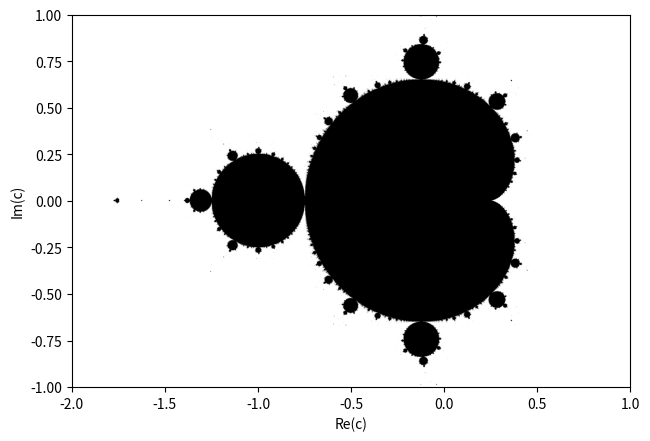

Source code (Python): (Note: this script raises an exception after producing the figure.)
import numpy as np
import matplotlib.pyplot as plt
from numpy import newaxis

left = -2.0
right = 1.0
top = 1.0
bottom = -1.0

x = np.linspace(left, right, 2000)
y = np.linspace(bottom, top, 2000)
c = x[:,newaxis] + 1j*y[newaxis,:]
z = c
for i in range(0, 250):
    z = z**2 + c

print("done")

m = 1 - (abs(z) < 2)

plt.imshow(m.T, extent=[left, right, bottom, top], cmap='gray')
plt.xlim(left, right)
plt.ylim(bottom, top)
plt.tight_layout()
plt.xlabel("Re(c)")
plt.ylabel("Im(c)")
plt.savefig("../figures/mandel.png", dpi=300)
